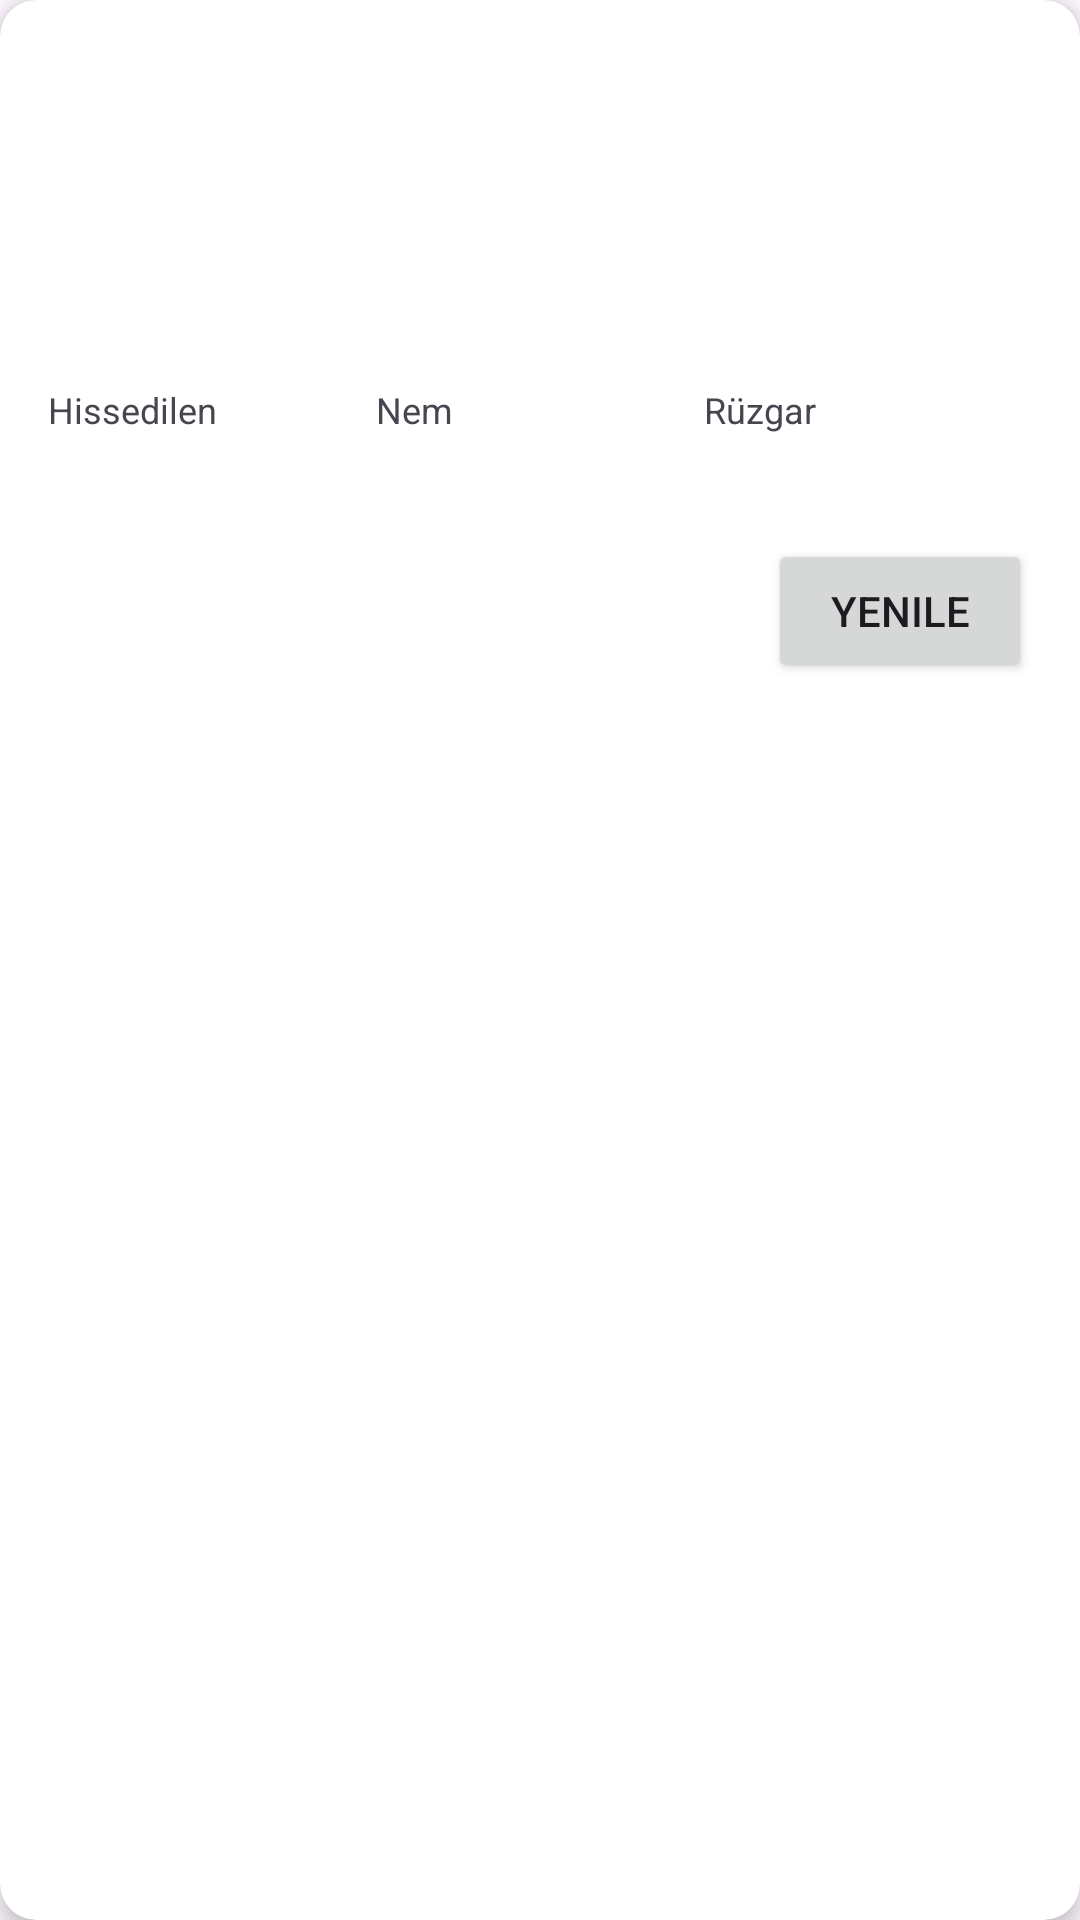

Write the Android layout XML for this screen, with the resource values it uses.
<!-- AndroidManifest.xml: application theme Theme.SmartIrrigationSystem -->
<!-- res/layout/weather_widget.xml -->
<?xml version="1.0" encoding="utf-8"?>
<androidx.cardview.widget.CardView xmlns:android="http://schemas.android.com/apk/res/android"
    xmlns:app="http://schemas.android.com/apk/res-auto"
    xmlns:tools="http://schemas.android.com/tools"
    android:layout_width="match_parent"
    android:layout_height="wrap_content"
    android:layout_margin="8dp"
    app:cardCornerRadius="12dp"
    app:cardElevation="4dp">

    <androidx.constraintlayout.widget.ConstraintLayout
        android:layout_width="match_parent"
        android:layout_height="wrap_content"
        android:padding="16dp">

        <TextView
            android:id="@+id/tvCityName"
            android:layout_width="wrap_content"
            android:layout_height="wrap_content"
            android:textSize="18sp"
            android:textStyle="bold"
            app:layout_constraintStart_toStartOf="parent"
            app:layout_constraintTop_toTopOf="parent"
            tools:text="Ankara, TR" />

        <TextView
            android:id="@+id/tvLastUpdated"
            android:layout_width="wrap_content"
            android:layout_height="wrap_content"
            android:textSize="12sp"
            app:layout_constraintEnd_toEndOf="parent"
            app:layout_constraintTop_toTopOf="parent"
            tools:text="Son Güncelleme: 15:30" />

        <ImageView
            android:id="@+id/ivWeatherIcon"
            android:layout_width="64dp"
            android:layout_height="64dp"
            android:layout_marginTop="8dp"
            app:layout_constraintStart_toStartOf="parent"
            app:layout_constraintTop_toBottomOf="@id/tvCityName"
            tools:src="@android:drawable/ic_menu_gallery" />

        <TextView
            android:id="@+id/tvTemperature"
            android:layout_width="wrap_content"
            android:layout_height="wrap_content"
            android:layout_marginStart="16dp"
            android:textSize="24sp"
            android:textStyle="bold"
            app:layout_constraintBottom_toBottomOf="@id/ivWeatherIcon"
            app:layout_constraintStart_toEndOf="@id/ivWeatherIcon"
            app:layout_constraintTop_toTopOf="@id/ivWeatherIcon"
            tools:text="25°C" />

        <TextView
            android:id="@+id/tvDescription"
            android:layout_width="wrap_content"
            android:layout_height="wrap_content"
            android:layout_marginStart="16dp"
            android:textSize="14sp"
            app:layout_constraintStart_toEndOf="@id/ivWeatherIcon"
            app:layout_constraintTop_toBottomOf="@id/tvTemperature"
            tools:text="Güneşli" />

        <LinearLayout
            android:id="@+id/llDetails"
            android:layout_width="match_parent"
            android:layout_height="wrap_content"
            android:layout_marginTop="16dp"
            android:orientation="horizontal"
            app:layout_constraintTop_toBottomOf="@id/ivWeatherIcon">

            <LinearLayout
                android:layout_width="0dp"
                android:layout_height="wrap_content"
                android:layout_weight="1"
                android:orientation="vertical">

                <TextView
                    android:layout_width="wrap_content"
                    android:layout_height="wrap_content"
                    android:text="Hissedilen"
                    android:textSize="12sp" />

                <TextView
                    android:id="@+id/tvFeelsLike"
                    android:layout_width="wrap_content"
                    android:layout_height="wrap_content"
                    android:textSize="14sp"
                    android:textStyle="bold"
                    tools:text="23°C" />
            </LinearLayout>

            <LinearLayout
                android:layout_width="0dp"
                android:layout_height="wrap_content"
                android:layout_weight="1"
                android:orientation="vertical">

                <TextView
                    android:layout_width="wrap_content"
                    android:layout_height="wrap_content"
                    android:text="Nem"
                    android:textSize="12sp" />

                <TextView
                    android:id="@+id/tvHumidity"
                    android:layout_width="wrap_content"
                    android:layout_height="wrap_content"
                    android:textSize="14sp"
                    android:textStyle="bold"
                    tools:text="45%" />
            </LinearLayout>

            <LinearLayout
                android:layout_width="0dp"
                android:layout_height="wrap_content"
                android:layout_weight="1"
                android:orientation="vertical">

                <TextView
                    android:layout_width="wrap_content"
                    android:layout_height="wrap_content"
                    android:text="Rüzgar"
                    android:textSize="12sp" />

                <TextView
                    android:id="@+id/tvWindSpeed"
                    android:layout_width="wrap_content"
                    android:layout_height="wrap_content"
                    android:textSize="14sp"
                    android:textStyle="bold"
                    tools:text="5 km/s" />
            </LinearLayout>
        </LinearLayout>

        <Button
            android:id="@+id/btnRefresh"
            android:layout_width="wrap_content"
            android:layout_height="wrap_content"
            android:layout_marginTop="16dp"
            android:text="Yenile"
            app:layout_constraintEnd_toEndOf="parent"
            app:layout_constraintTop_toBottomOf="@id/llDetails" />

        <ProgressBar
            android:id="@+id/progressBar"
            android:layout_width="wrap_content"
            android:layout_height="wrap_content"
            android:visibility="gone"
            app:layout_constraintBottom_toBottomOf="parent"
            app:layout_constraintEnd_toEndOf="parent"
            app:layout_constraintStart_toStartOf="parent"
            app:layout_constraintTop_toTopOf="parent" />

    </androidx.constraintlayout.widget.ConstraintLayout>
</androidx.cardview.widget.CardView>
<!-- resources referenced by this layout -->
<resources>
  <style name="Theme.SmartIrrigationSystem" parent="Base.Theme.SmartIrrigationSystem" />
  <style name="Base.Theme.SmartIrrigationSystem" parent="Theme.Material3.DayNight.NoActionBar">
          
          
      </style>
</resources>
